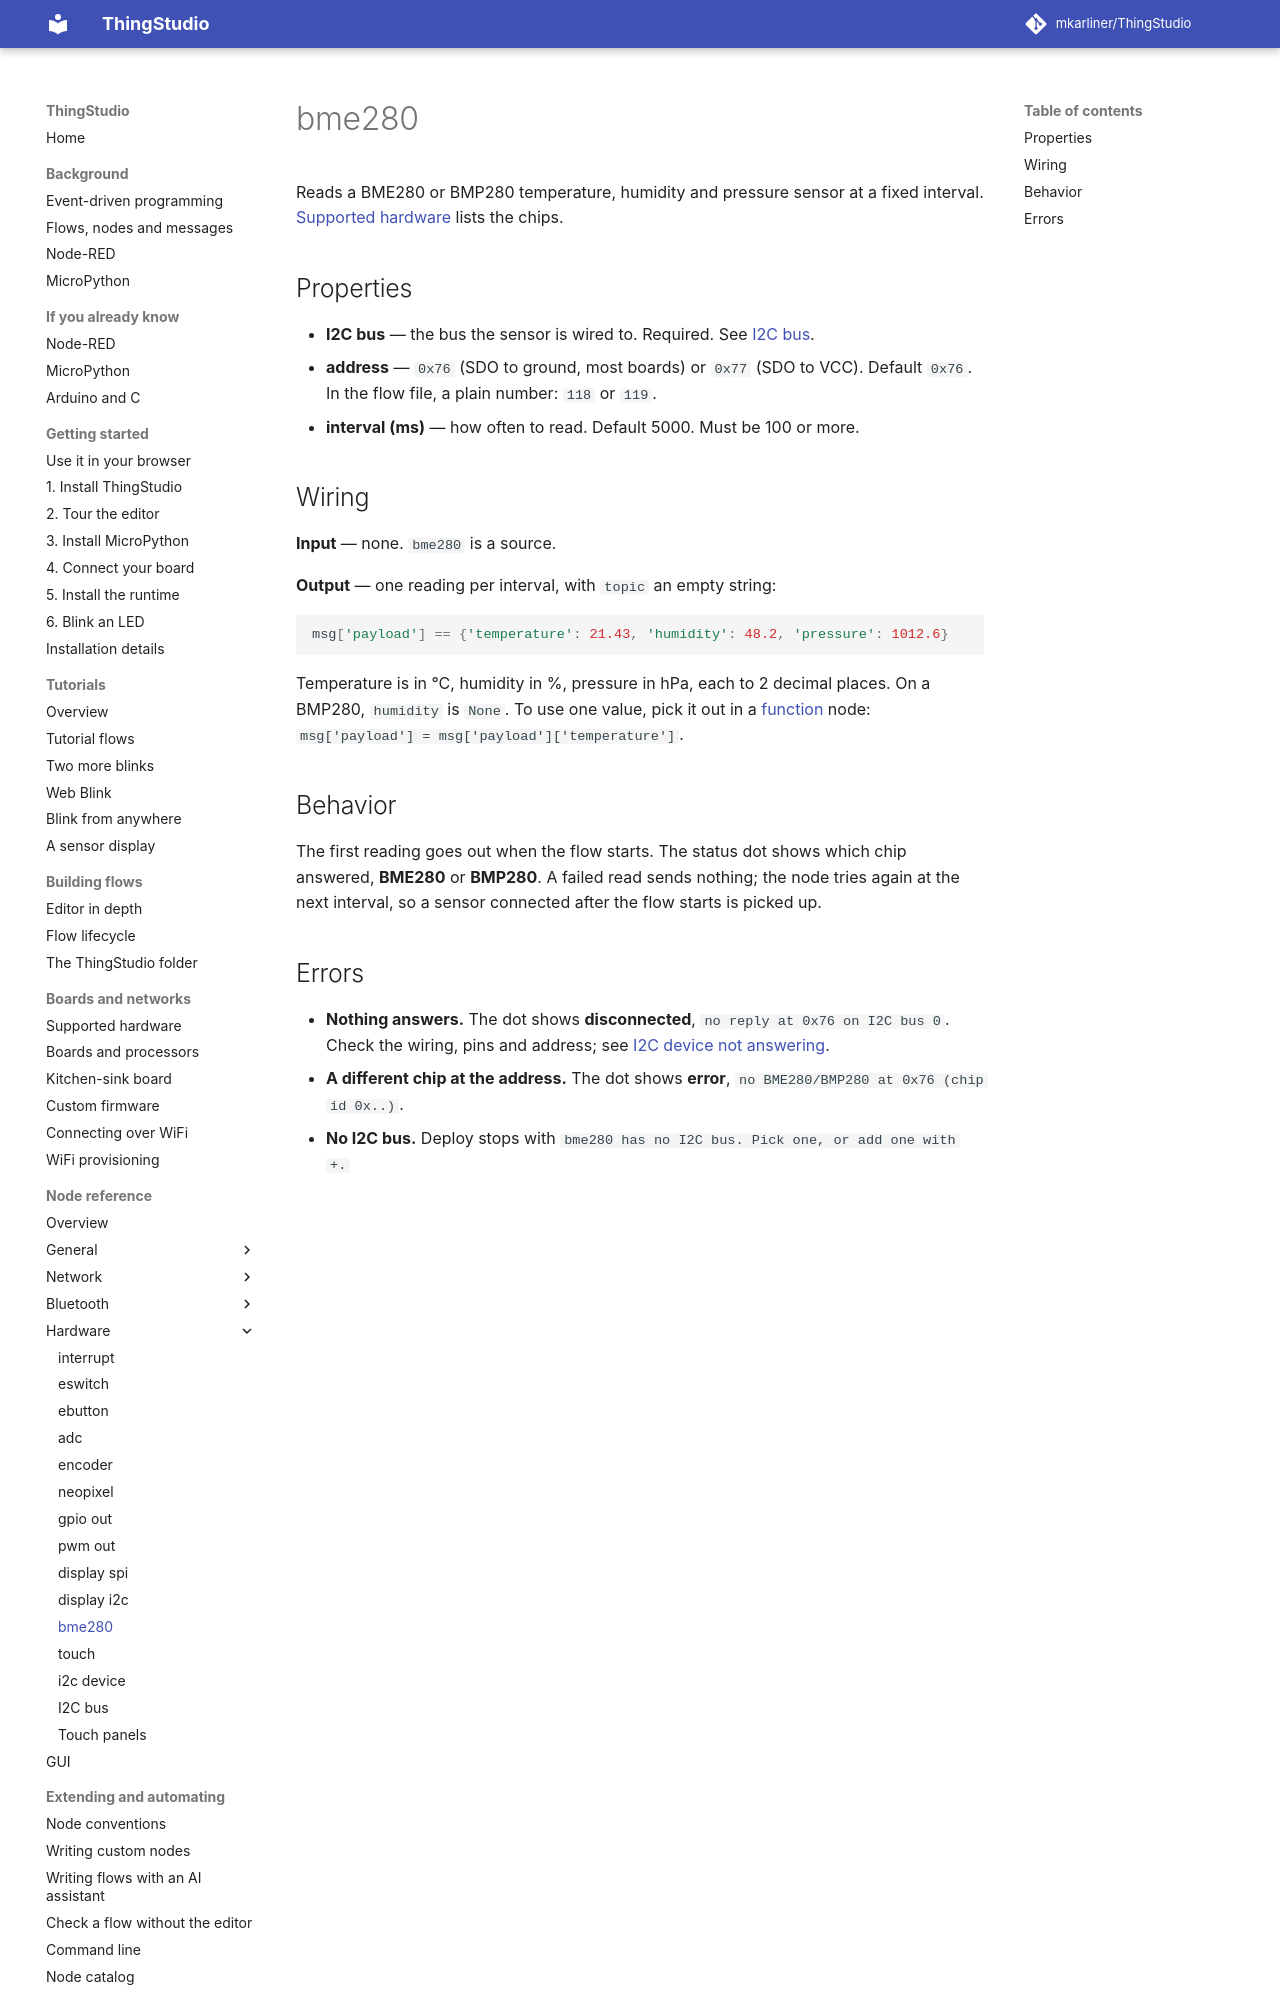

repository: mkarliner/ThingStudio · page: nodes/bme280/index.html · generator: mkdocs

# bme280

Reads a BME280 or BMP280 temperature, humidity and pressure sensor at a fixed interval.
[Supported hardware](../supported-hardware.md#sensors) lists the chips.

## Properties

- **I2C bus** — the bus the sensor is wired to. Required. See [I2C bus](i2c-bus.md).
- **address** — `0x76` (SDO to ground, most boards) or `0x77` (SDO to VCC). Default `0x76`. In the flow file, a plain
  number: `118` or `119`.
- **interval (ms)** — how often to read. Default 5000. Must be 100 or more.

## Wiring

**Input** — none. `bme280` is a source.

**Output** — one reading per interval, with `topic` an empty string:

```python
msg['payload'] == {'temperature': 21.43, 'humidity': 48.2, 'pressure': 1012.6}
```

Temperature is in °C, humidity in %, pressure in hPa, each to 2 decimal places. On a BMP280, `humidity` is `None`.
To use one value, pick it out in a [function](function.md) node: `msg['payload'] = msg['payload']['temperature']`.

## Behavior

The first reading goes out when the flow starts. The status dot shows which chip answered, **BME280** or
**BMP280**. A failed read sends nothing; the node tries again at the next interval, so a sensor connected after the
flow starts is picked up.
